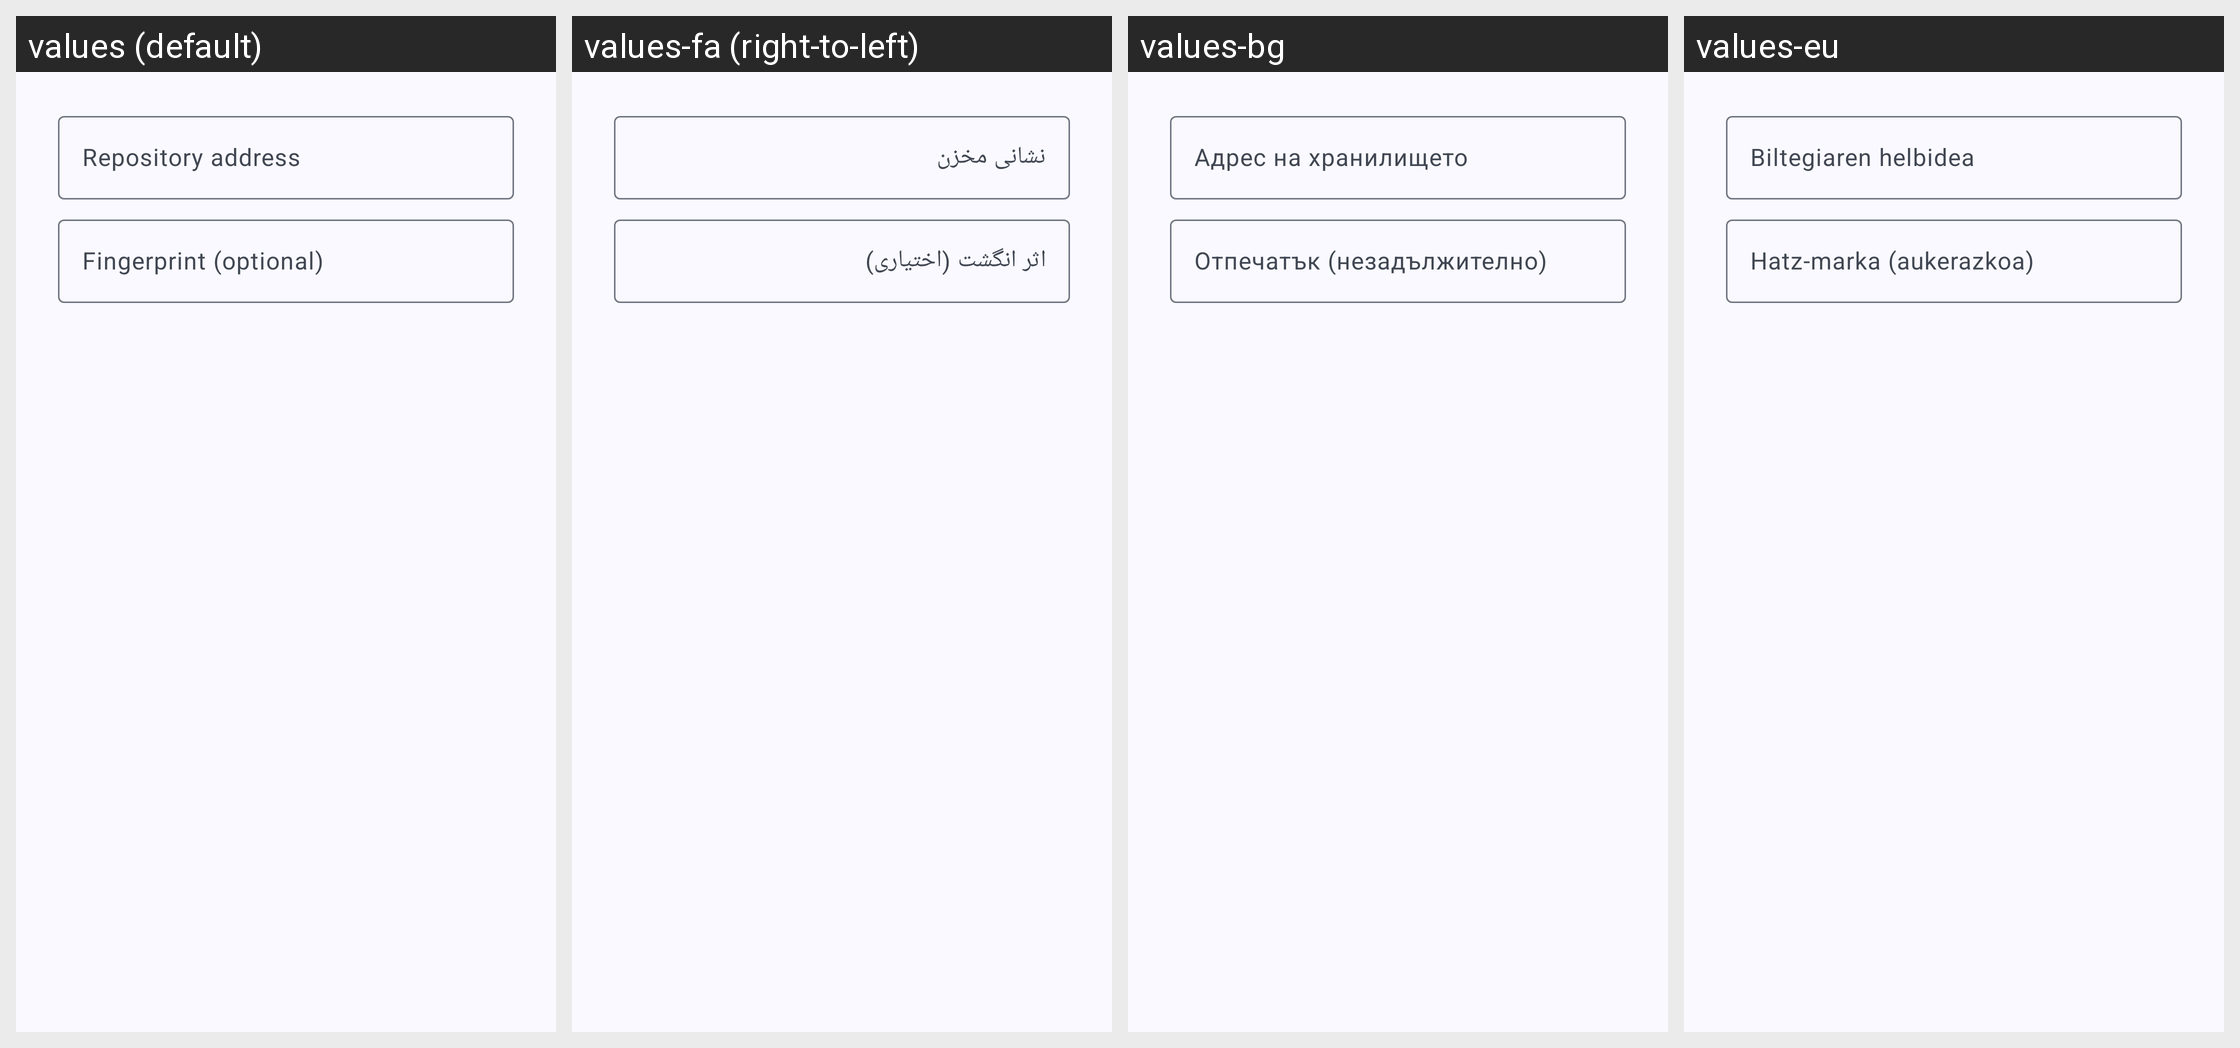

Locale-by-locale string values for the Android screen shown in this grid:
Android screen res/layout/addrepo.xml rendered under 4 locales, left to right: values (default), values-fa (right-to-left), values-bg, values-eu. Device: Nexus 5 (rendered at 1080×1920; each locale shown at half size, 540×960, under a caption strip naming it); theme Theme.App.
Other locales in the repository, not shown: values-af, values-ar, values-ast, values-az, values-be, values-bo, values-ca, values-cs, values-cy, values-da, values-de, values-el, values-eo, values-es, values-et, values-fi, values-fr, values-gl, values-he, values-hi, values-hr, values-hu, values-hy, values-id, values-is, values-it, values-ja, values-kab, values-kk, values-kn, values-ko, values-lt, values-lv, values-ml, values-my, values-nb, values-nl, values-nl-rBE, values-pl, values-pt-rBR, values-pt-rPT, values-ro, values-ru, values-sc, values-sk, values-sl, values-sn, values-sq, values-sr, values-sv, values-ta, values-te, values-tr, values-ug, values-uk, values-vi, values-zh-rCN, values-zh-rHK, values-zh-rTW.
Strings drawn on this screen, with the default value and each locale's value (text and hints the layout hard-codes, and strings that could not be matched under every locale, appear in the picture but are not listed):

repo_add_url
  values: Repository address
  values-fa: نشانی مخزن
  values-bg: Адрес на хранилището
  values-eu: Biltegiaren helbidea

repo_add_fingerprint
  values: Fingerprint (optional)
  values-fa: اثر انگشت (اختیاری)
  values-bg: Отпечатък (незадължително)
  values-eu: Hatz-marka (aukerazkoa)
